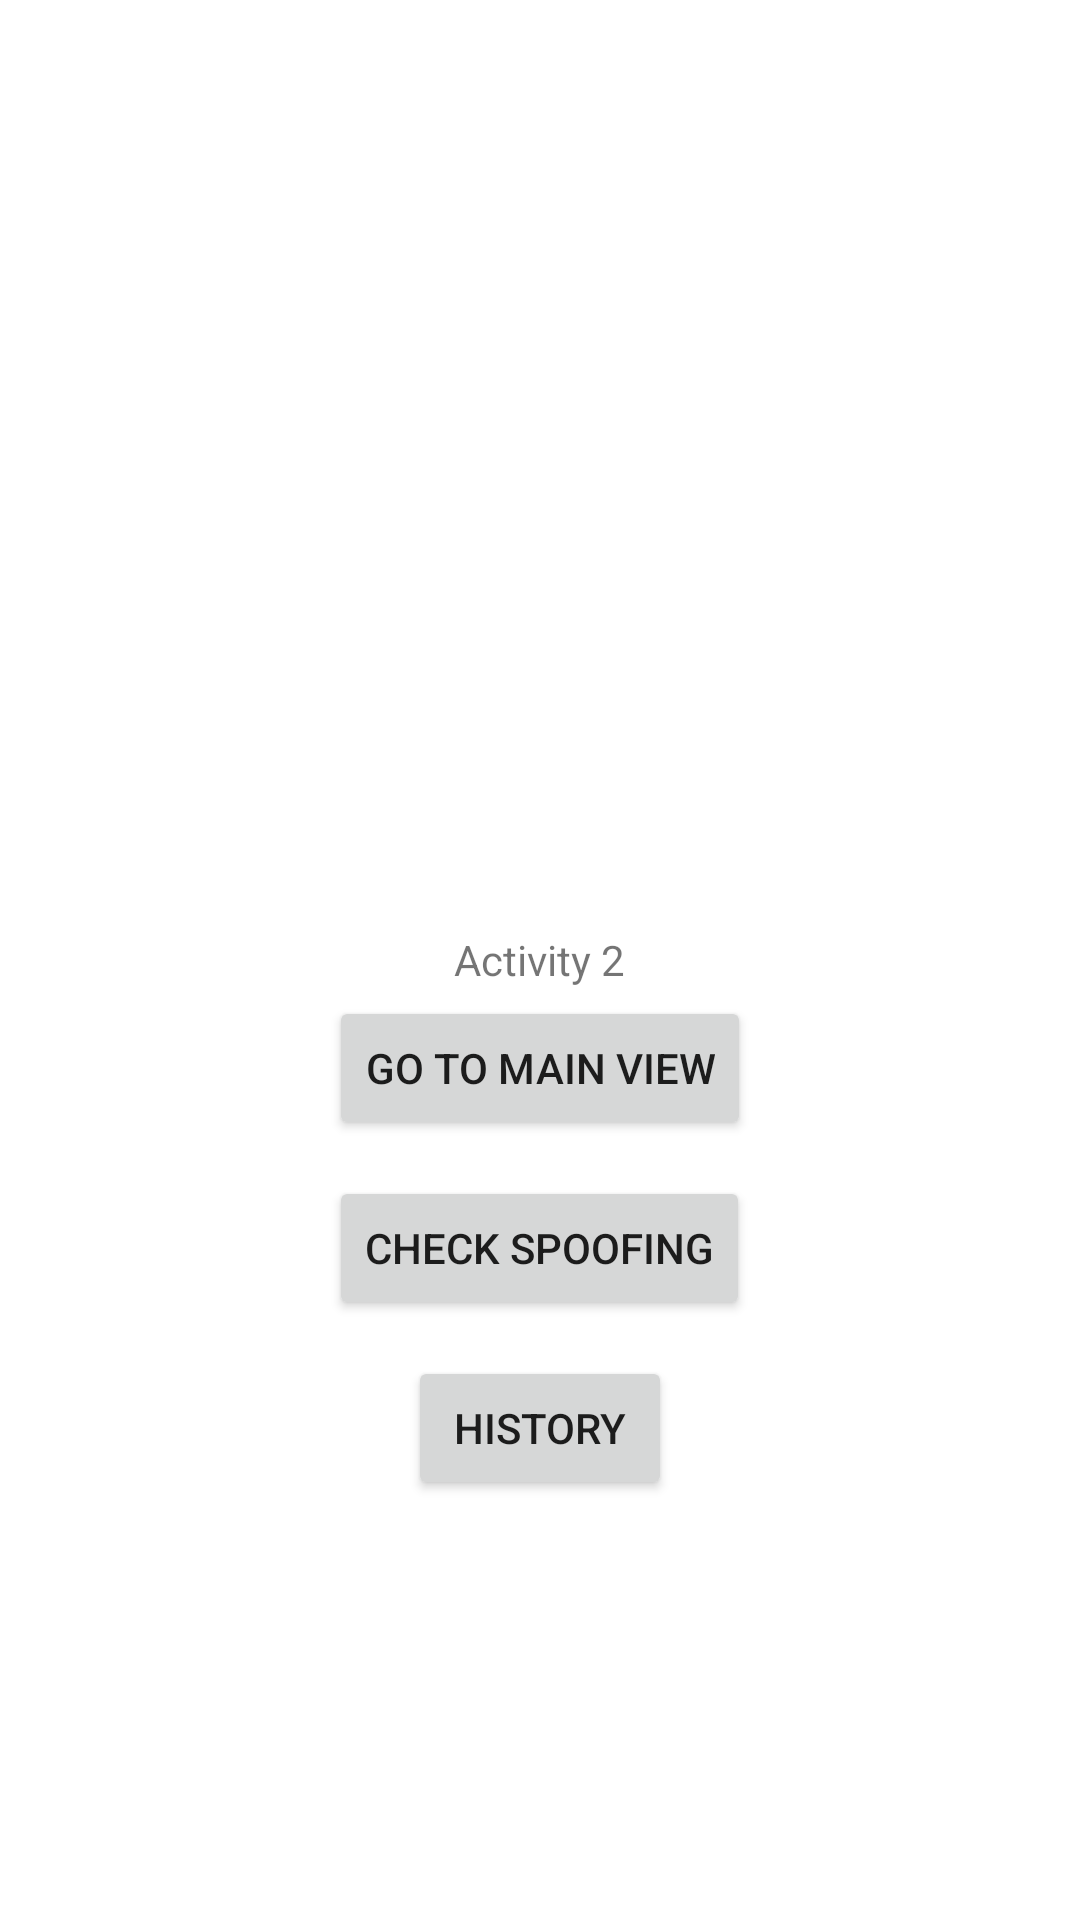

This screen was rendered from an Android layout file. Write that file and the resources it references.
<!-- AndroidManifest.xml: application theme Theme.Spoofing_detector -->
<!-- res/layout/activity_main2.xml -->
<?xml version="1.0" encoding="utf-8"?>
<RelativeLayout xmlns:android="http://schemas.android.com/apk/res/android"
    xmlns:app="http://schemas.android.com/apk/res-auto"
    xmlns:tools="http://schemas.android.com/tools"
    android:layout_width="match_parent"
    android:layout_height="match_parent"
    tools:context=".MainActivity">

    <TextView
        android:layout_width="wrap_content"
        android:layout_height="wrap_content"
        android:text="Activity 2"
        android:layout_centerVertical="true"
        android:layout_centerHorizontal="true" />

    <Button
        android:id="@+id/button21"
        android:layout_width="wrap_content"
        android:layout_height="wrap_content"
        android:layout_alignParentBottom="true"
        android:layout_centerHorizontal="true"
        android:layout_marginBottom="260dp"
        android:text="Go to main view" />

    <Button
        android:id="@+id/button23"
        android:layout_width="wrap_content"
        android:layout_height="wrap_content"
        android:layout_alignParentBottom="true"
        android:layout_centerHorizontal="true"
        android:layout_marginBottom="200dp"
        android:text="Check spoofing" />

    <Button
        android:id="@+id/button24"
        android:layout_width="wrap_content"
        android:layout_height="wrap_content"
        android:layout_alignParentBottom="true"
        android:layout_centerHorizontal="true"
        android:layout_marginBottom="140dp"
        android:text="History" />

</RelativeLayout>
<!-- resources referenced by this layout -->
<resources>
  <style name="Theme.Spoofing_detector" parent="Theme.MaterialComponents.DayNight.DarkActionBar">
          
          <item name="colorPrimary">@color/purple_500</item>
          <item name="colorPrimaryVariant">@color/purple_700</item>
          <item name="colorOnPrimary">@color/white</item>
          
          <item name="colorSecondary">@color/teal_200</item>
          <item name="colorSecondaryVariant">@color/teal_700</item>
          <item name="colorOnSecondary">@color/black</item>
          
          <item name="android:statusBarColor" tools:targetApi="l">?attr/colorPrimaryVariant</item>
          
      </style>
  <!-- not gathered from this repository: default colours our renderer supplied (Android Studio template values) -->
  <color name="purple_500">#FF6200EE</color>
  <color name="purple_700">#FF3700B3</color>
  <color name="teal_200">#FF03DAC5</color>
  <color name="teal_700">#FF018786</color>
  <color name="black">#FF000000</color>
  <color name="white">#FFFFFFFF</color>
</resources>
